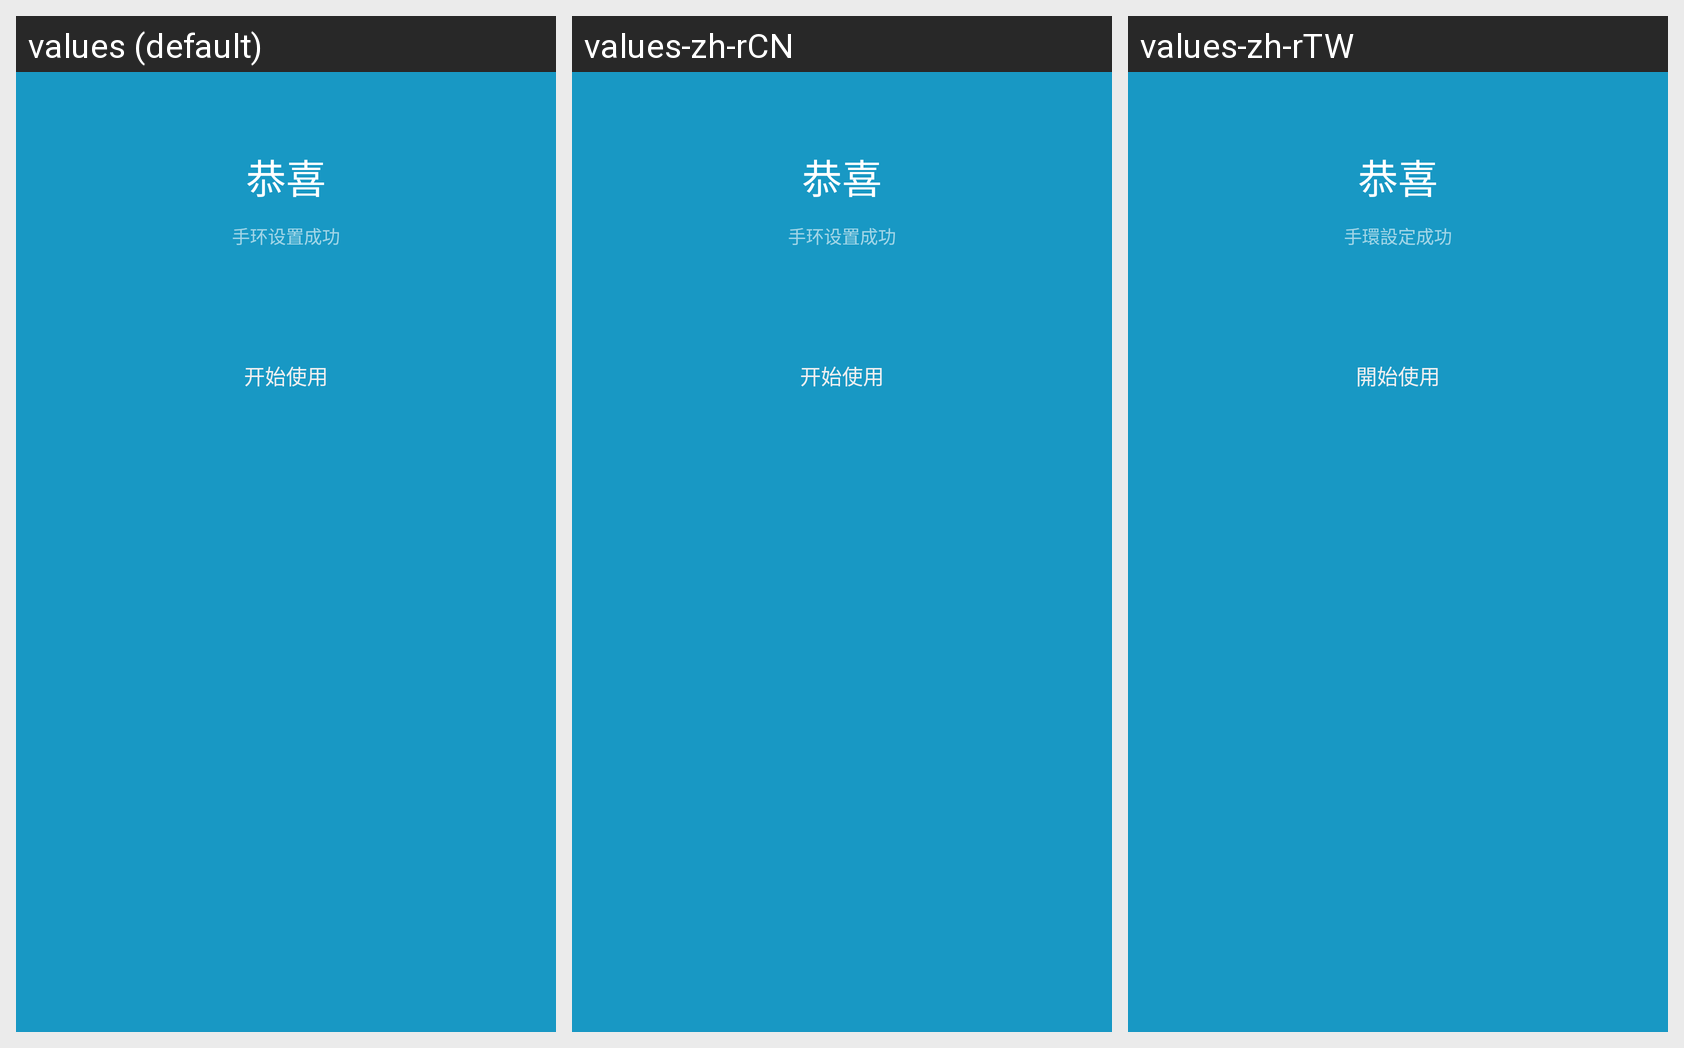

Locale-by-locale string values for the Android screen shown in this grid:
Android screen res/layout/person_info_finished.xml rendered under 3 locales, left to right: values (default), values-zh-rCN, values-zh-rTW. Device: Nexus 5 (rendered at 1080×1920; each locale shown at half size, 540×960, under a caption strip naming it); theme android:Theme.Holo.Light.NoActionBar.
Strings drawn on this screen, with the default value and each locale's value (text and hints the layout hard-codes, and strings that could not be matched under every locale, appear in the picture but are not listed):

congrats
  values: 恭喜
  values-zh-rCN: 恭喜
  values-zh-rTW: 恭喜

person_info_finished_info
  values: 手环设置成功
  values-zh-rCN: 手环设置成功
  values-zh-rTW: 手環設定成功

start_use
  values: 开始使用
  values-zh-rCN: 开始使用
  values-zh-rTW: 開始使用
